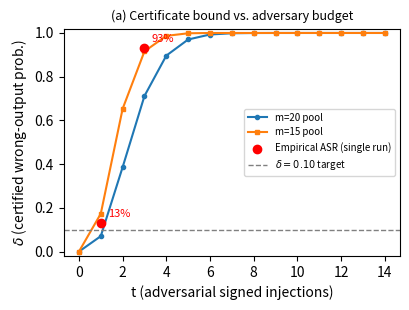
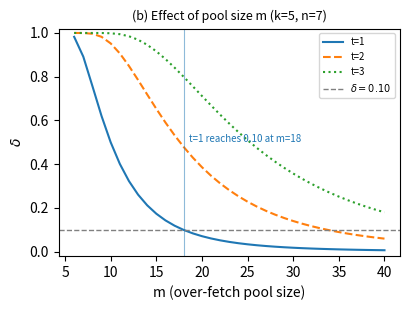

The matplotlib source for these figures, in order:
#!/usr/bin/env python3
# -*- coding: utf-8 -*-
"""
SMSR certificate recomputation, sanity checks, and figure regeneration.

What this script does
---------------------
1. Recomputes p_clean and the Theorem-2 certificate delta for every (t, m) in
   Table I, and prints them next to the values currently printed in the paper so
   the mismatches are visible.
2. Re-derives the parameter-selection numbers in Sec VII-F and Fig 3 captions,
   and reports the SMALLEST m that actually reaches a target delta for each t
   (this is where the "m=10 gives delta<=0.10 at t=1" claim breaks).
3. Regenerates Fig 3(a) [delta vs adversary budget t] and Fig 3(b) [delta vs
   pool size m] as vector PDFs you can drop straight into the paper.
4. Provides a Monte-Carlo simulator of the 3-way verdict vote. The Theorem-2
   bound is the worst case (LLM always takes the bait on a contaminated run).
   If Table I was produced by simulation with an implicit "take rate" < 1, this
   lets you (a) see what take-rate reproduces each printed value and (b) decide
   whether to report the *bound* (Thm 2) or a *simulated* delta -- but you must
   then label them distinctly. Run with --reconcile to print this.

Run:
    python3 smsr_certificate.py                 # table + figures
    python3 smsr_certificate.py --reconcile     # also explain Table I numbers
    python3 smsr_certificate.py --latex         # also emit a LaTeX table body

Dependencies: numpy, matplotlib (scipy optional, not required).
"""

from math import comb, ceil
import argparse

import numpy as np

try:
    import matplotlib
    matplotlib.use("Agg")
    import matplotlib.pyplot as plt
    HAVE_MPL = True
except Exception:  # pragma: no cover
    HAVE_MPL = False


# ----------------------------------------------------------------------------- 
# Default SMSR parameters (match the paper)
# -----------------------------------------------------------------------------
M_DEFAULT = 20      # over-fetch pool size
K_DEFAULT = 5       # entries sampled per ablation run
N_RUNS_DEFAULT = 7  # ablation runs

# Values exactly as printed in Table I of the current draft (for comparison only).
# Format: t -> (p_clean_printed, delta_printed)
PAPER_TABLE = {
    1:  (0.750, 0.071),
    2:  (0.579, 0.294),
    3:  (0.399, 0.584),
    5:  (0.194, 0.934),
    10: (0.016, 1.000),
}

# Empirical ASR points you currently have (single run per scenario).
# REPLACE these with the mean +/- CI values once Experiment A (repetitions) is done.
# t -> empirical absolute ASR (fraction)
EMPIRICAL_ASR = {
    1: 0.133,   # authenticated, direct, t=1  (2/15)
    3: 0.933,   # authenticated, direct, t=3  (14/15)
}


# -----------------------------------------------------------------------------
# Core certificate math
# -----------------------------------------------------------------------------
def p_clean(m: int, k: int, t: int) -> float:
    """Probability a single uniform k-sample (without replacement) from m
    candidates, of which t are adversarial, contains ZERO adversarial entries.
    Hypergeometric: C(m-t, k) / C(m, k)."""
    t = min(t, m)
    if k > m:
        raise ValueError("k cannot exceed m")
    if m - t < k:
        return 0.0
    return comb(m - t, k) / comb(m, k)


def delta_bound(m: int, k: int, n_runs: int, t: int) -> float:
    """Theorem-2 certificate: probability the majority verdict is malicious,
    upper-bounded by P(X >= ceil(n_runs/2)) for X ~ Binomial(n_runs, 1 - p_clean).
    This is the WORST CASE: every contaminated run is assumed to yield 'malicious'."""
    p = p_clean(m, k, t)
    q = 1.0 - p
    thr = ceil(n_runs / 2)
    return float(sum(comb(n_runs, i) * (q ** i) * (p ** (n_runs - i))
                     for i in range(thr, n_runs + 1)))


def smallest_m_for_target(k: int, n_runs: int, t: int, target: float,
                          m_max: int = 200) -> int | None:
    """Smallest pool size m (>k) achieving delta_bound <= target for given t."""
    for m in range(max(k + 1, t + k), m_max + 1):
        if delta_bound(m, k, n_runs, t) <= target:
            return m
    return None


# -----------------------------------------------------------------------------
# Monte-Carlo of the 3-way verdict vote (for reconciling Table I)
# -----------------------------------------------------------------------------
def simulate_delta(m: int, k: int, n_runs: int, t: int,
                   p_take: float = 1.0, p_correct_clean: float = 1.0,
                   n_sims: int = 200_000, seed: int = 0) -> float:
    """Monte-Carlo estimate of P(plurality verdict == malicious). Vectorised.

    Per ablation run we draw k of m candidates (t adversarial):
      * if >=1 adversarial sampled: verdict = MALICIOUS w.p. p_take, else NEITHER
      * if 0 adversarial sampled  : verdict = CORRECT  w.p. p_correct_clean, else NEITHER
    Attack 'succeeds' if MALICIOUS is the unique plurality verdict across runs.

    Whether a run is contaminated is Bernoulli(1 - p_clean) -- exact, since only
    '>=1 adversarial sampled' matters. p_take = p_correct_clean = 1.0 reproduces
    the Theorem-2 worst-case bound. Lowering p_take models an LLM that does not
    always take the bait and yields a *smaller* simulated delta -- one candidate
    explanation for the paper's lower-than-bound Table I values.
    """
    rng = np.random.default_rng(seed)
    q = 1.0 - p_clean(m, k, t)                       # P(run contaminated)
    contaminated = rng.random((n_sims, n_runs)) < q
    u = rng.random((n_sims, n_runs))
    mal = contaminated & (u < p_take)
    cor = (~contaminated) & (u < p_correct_clean)
    c_mal = mal.sum(axis=1)
    c_cor = cor.sum(axis=1)
    c_nei = n_runs - c_mal - c_cor
    succ = (c_mal > c_cor) & (c_mal > c_nei)
    return float(succ.mean())


def take_rate_reproducing(target_delta: float, m: int, k: int, n_runs: int, t: int,
                          n_sims: int = 120_000) -> float | None:
    """Find p_take in [0,1] whose simulated delta ~ target_delta (coarse search).
    Helps explain a printed Table I value if it was simulated."""
    best, best_gap = None, 1e9
    for p_take in np.linspace(0.0, 1.0, 21):
        d = simulate_delta(m, k, n_runs, t, p_take=p_take, n_sims=n_sims, seed=1)
        gap = abs(d - target_delta)
        if gap < best_gap:
            best, best_gap = float(p_take), gap
    return best if best_gap < 0.05 else None


# -----------------------------------------------------------------------------
# Reporting
# -----------------------------------------------------------------------------
def print_table(m=M_DEFAULT, k=K_DEFAULT, n_runs=N_RUNS_DEFAULT):
    print(f"\n=== Corrected Table I  (m={m}, k={k}, n_runs={n_runs}) ===")
    print(f"{'t':>3} | {'p_clean':>8} {'delta':>8} || {'paper p':>8} {'paper d':>8} | flags")
    print("-" * 64)
    for t, (pp, pd) in PAPER_TABLE.items():
        p = p_clean(m, k, t)
        d = delta_bound(m, k, n_runs, t)
        fp = "" if abs(p - pp) < 2e-3 else "p!"
        fd = "" if abs(d - pd) < 1e-2 else "delta!"
        flag = " ".join(x for x in (fp, fd) if x)
        print(f"{t:>3} | {p:>8.3f} {d:>8.3f} || {pp:>8.3f} {pd:>8.3f} | {flag}")
    print("\nLegend: 'p!' = p_clean mismatch vs paper; 'delta!' = delta mismatch vs paper.")


def print_param_guide(k=K_DEFAULT, n_runs=N_RUNS_DEFAULT):
    print(f"\n=== Parameter-selection re-derivation (k={k}, n_runs={n_runs}) ===")
    for t in (1, 2, 3):
        m10 = delta_bound(10, k, n_runs, t)
        m20 = delta_bound(20, k, n_runs, t)
        m35 = delta_bound(35, k, n_runs, t)
        m_for_010 = smallest_m_for_target(k, n_runs, t, 0.10)
        m_for_005 = smallest_m_for_target(k, n_runs, t, 0.05)
        print(f"t={t}: delta(m=10)={m10:.3f}  delta(m=20)={m20:.3f}  delta(m=35)={m35:.3f}"
              f"  | smallest m for delta<=0.10: {m_for_010}"
              f"  | for delta<=0.05: {m_for_005}")
    print("\nNote: the draft claims 'for t=1, m=10 achieves delta<=0.10'. As shown,"
          "\n      m=10 gives delta=0.500 at t=1; you actually need m>=18 (and you use m=20).")


def emit_latex(m=M_DEFAULT, k=K_DEFAULT, n_runs=N_RUNS_DEFAULT):
    print(f"\n=== LaTeX table body (m={m}, k={k}, n_runs={n_runs}) ===")
    print("% t & p_clean & delta & Empirical ASR")
    for t in PAPER_TABLE:
        p = p_clean(m, k, t)
        d = delta_bound(m, k, n_runs, t)
        emp = EMPIRICAL_ASR.get(t)
        emp_s = f"{emp*100:.1f}\\%" if emp is not None else "---"
        print(f"{t} & {p:.3f} & {d:.3f} & {emp_s} \\\\")


def reconcile_table(m=M_DEFAULT, k=K_DEFAULT, n_runs=N_RUNS_DEFAULT):
    print(f"\n=== Reconciling Table I via 3-way-vote Monte-Carlo (m={m}, k={k}, n={n_runs}) ===")
    print("Worst-case (p_take=1.0) should equal the Theorem-2 bound:")
    for t in PAPER_TABLE:
        d_bound = delta_bound(m, k, n_runs, t)
        d_sim = simulate_delta(m, k, n_runs, t, p_take=1.0, n_sims=120_000, seed=2)
        print(f"  t={t}: bound={d_bound:.3f}  sim(p_take=1.0)={d_sim:.3f}")
    print("\nIf the paper's (lower) delta came from simulation, here is the implied"
          "\n'take rate' p_take that reproduces each printed value (None = no good fit):")
    for t, (_, pd) in PAPER_TABLE.items():
        if pd >= 0.999:
            continue
        pt = take_rate_reproducing(pd, m, k, n_runs, t)
        print(f"  t={t}: printed delta={pd:.3f}  -> implied p_take ~ {pt}")
    print("\nTakeaway: either report the Theorem-2 BOUND in Table I (recommended for a"
          "\n'certified' paper), or, if you report a simulated value, label the column"
          "\n'simulated delta (p_take=...)' and state the bound separately. Do not mix them.")


# -----------------------------------------------------------------------------
# Figures
# -----------------------------------------------------------------------------
def make_fig3a(out_pdf="fig3a_certificate_vs_budget.pdf",
               out_png="fig3a_certificate_vs_budget.png",
               k=K_DEFAULT, n_runs=N_RUNS_DEFAULT):
    if not HAVE_MPL:
        print("matplotlib unavailable; skipping fig3a")
        return
    ts = list(range(0, 15))
    d20 = [delta_bound(20, k, n_runs, t) for t in ts]
    d15 = [delta_bound(15, k, n_runs, t) for t in ts]
    fig, ax = plt.subplots(figsize=(4.2, 3.2))
    ax.plot(ts, d20, marker="o", ms=3, label="m=20 pool")
    ax.plot(ts, d15, marker="s", ms=3, label="m=15 pool")
    if EMPIRICAL_ASR:
        ex = sorted(EMPIRICAL_ASR)
        ey = [EMPIRICAL_ASR[t] for t in ex]
        ax.scatter(ex, ey, color="red", zorder=5, label="Empirical ASR (single run)")
        for t in ex:
            ax.annotate(f"{EMPIRICAL_ASR[t]*100:.0f}%", (t, EMPIRICAL_ASR[t]),
                        textcoords="offset points", xytext=(5, 4), color="red", fontsize=8)
    ax.axhline(0.10, ls="--", lw=1, color="gray", label=r"$\delta=0.10$ target")
    ax.set_xlabel("t (adversarial signed injections)")
    ax.set_ylabel(r"$\delta$ (certified wrong-output prob.)")
    ax.set_ylim(-0.02, 1.02)
    ax.set_title("(a) Certificate bound vs. adversary budget", fontsize=9)
    ax.legend(fontsize=7, loc="center right")
    fig.tight_layout()
    fig.savefig(out_pdf); fig.savefig(out_png, dpi=200)
    plt.close(fig)
    print(f"wrote {out_pdf} / {out_png}")


def make_fig3b(out_pdf="fig3b_effect_of_m.pdf",
               out_png="fig3b_effect_of_m.png",
               k=K_DEFAULT, n_runs=N_RUNS_DEFAULT):
    if not HAVE_MPL:
        print("matplotlib unavailable; skipping fig3b")
        return
    ms = list(range(k + 1, 41))
    fig, ax = plt.subplots(figsize=(4.2, 3.2))
    for t, style in zip((1, 2, 3), ("-", "--", ":")):
        dd = [delta_bound(m, k, n_runs, t) for m in ms]
        ax.plot(ms, dd, style, label=f"t={t}")
    ax.axhline(0.10, ls="--", lw=1, color="gray", label=r"$\delta=0.10$")
    # mark the true crossing for t=1 (m=18), contradicting the draft's m=10 claim
    m1 = smallest_m_for_target(k, n_runs, 1, 0.10)
    if m1:
        ax.axvline(m1, color="C0", lw=0.8, alpha=0.5)
        ax.annotate(f"t=1 reaches 0.10 at m={m1}", (m1, 0.5),
                    textcoords="offset points", xytext=(4, 0), fontsize=7, color="C0")
    ax.set_xlabel("m (over-fetch pool size)")
    ax.set_ylabel(r"$\delta$")
    ax.set_ylim(-0.02, 1.02)
    ax.set_title("(b) Effect of pool size m (k=5, n=7)", fontsize=9)
    ax.legend(fontsize=7)
    fig.tight_layout()
    fig.savefig(out_pdf); fig.savefig(out_png, dpi=200)
    plt.close(fig)
    print(f"wrote {out_pdf} / {out_png}")


# -----------------------------------------------------------------------------
def main():
    ap = argparse.ArgumentParser(description="SMSR certificate recompute + figures")
    ap.add_argument("--reconcile", action="store_true",
                    help="explain Table I via 3-way-vote Monte-Carlo")
    ap.add_argument("--latex", action="store_true", help="emit LaTeX table body")
    ap.add_argument("--no-figs", action="store_true", help="skip figure generation")
    args = ap.parse_args()

    print_table()
    print_param_guide()

    # Corollary 1 sanity
    d1 = delta_bound(M_DEFAULT, K_DEFAULT, N_RUNS_DEFAULT, 1)
    emp1 = EMPIRICAL_ASR.get(1)
    print("\n=== Corollary 1 sanity ===")
    print(f"t=1 certificate delta = {d1*100:.1f}%  (per-query upper bound)")
    if emp1 is not None:
        print(f"empirical absolute ASR = {emp1*100:.1f}%  ({round(emp1*15)}/15 scenarios)")
        print(f"  is {emp1*100:.1f}% <= {d1*100:.1f}% ?  {emp1 <= d1}  "
              f"(the draft says '13.3% is below 7.1%', which is FALSE)")
        print("  Correct framing: 2/15 is statistically consistent with a per-query")
        print("  rate of 7.1% within the (wide) CI for n=15; do NOT claim it is 'below' delta.")

    if args.latex:
        emit_latex()
    if args.reconcile:
        reconcile_table()
    if not args.no_figs:
        make_fig3a()
        make_fig3b()


if __name__ == "__main__":
    main()
